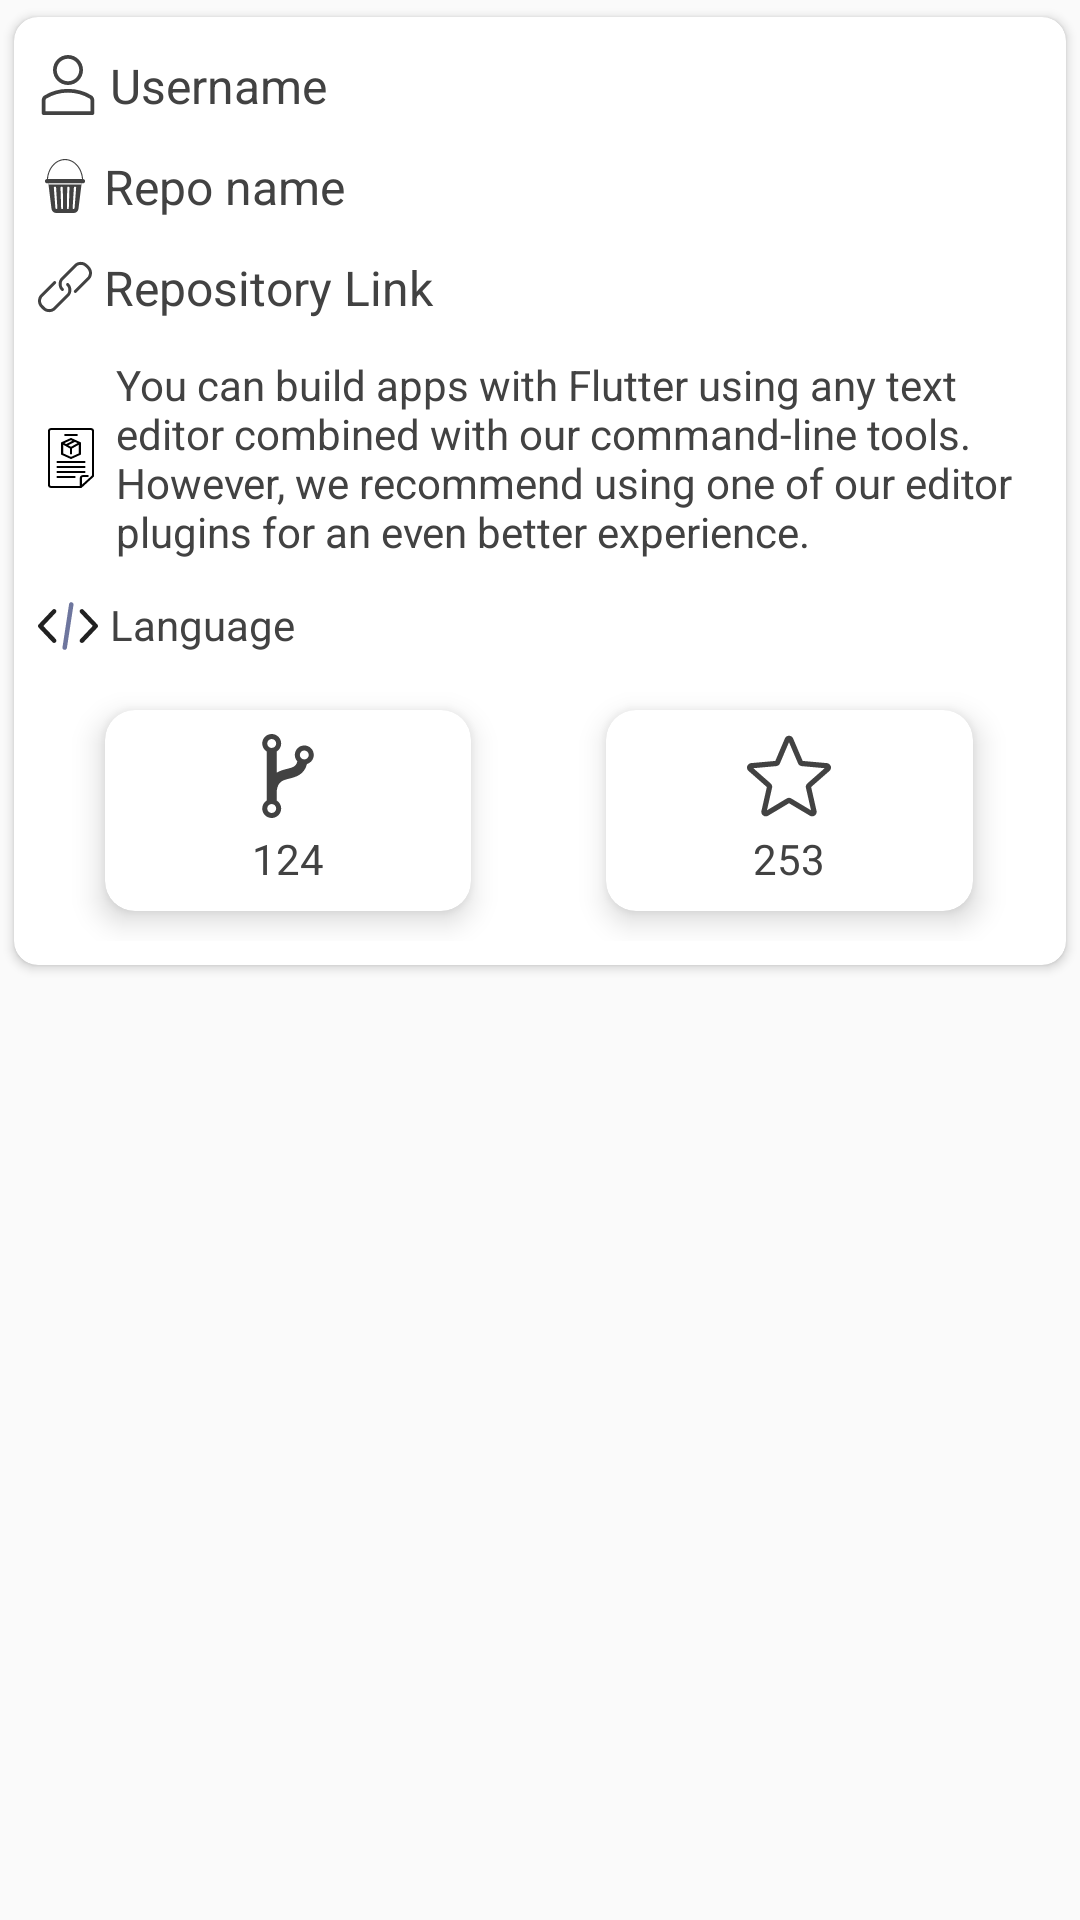

Here is an Android app screen rendered from its layout file. Give the layout XML and the strings, colors and styles it references.
<!-- AndroidManifest.xml: application theme AppThemeNoActionBar -->
<!-- res/layout/popup_trending_repo_items_details.xml -->
<?xml version="1.0" encoding="utf-8"?>
<RelativeLayout
    android:id="@+id/dialogLayout"
    xmlns:android="http://schemas.android.com/apk/res/android"
    xmlns:app="http://schemas.android.com/apk/res-auto"
    android:layout_width="match_parent"
    android:layout_height="wrap_content">


    <androidx.cardview.widget.CardView
        android:layout_width="match_parent"
        android:layout_height="wrap_content"
        app:cardCornerRadius="8dp"
        app:cardUseCompatPadding="true"
        android:elevation="4dp">

        <LinearLayout
            android:layout_width="match_parent"
            android:layout_height="wrap_content"
            android:layout_margin="4dp"
            android:orientation="vertical">

            <TextView
                android:id="@+id/UserName"
                android:layout_width="match_parent"
                android:layout_height="wrap_content"
                android:layout_marginTop="4dp"
                android:drawableLeft="@drawable/ic_user_material_icon"
                android:drawablePadding="4dp"
                android:padding="4dp"
                android:textSize="16sp"
                android:textColor="@color/md_grey_800"
                android:text="@string/username"/>

            <TextView
                android:id="@+id/RepoName"
                android:layout_width="match_parent"
                android:layout_height="wrap_content"
                android:drawableLeft="@drawable/ic_repo_new_1"
                android:drawablePadding="4dp"
                android:layout_marginTop="4dp"
                android:padding="4dp"
                android:textSize="16sp"
                android:textColor="@color/md_grey_800"
                android:text="@string/repo_name"/>

            <TextView
                android:id="@+id/RepoLink"
                android:autoLink="all"
                android:layout_width="match_parent"
                android:layout_height="wrap_content"
                android:layout_marginTop="4dp"
                android:drawableLeft="@drawable/ic_link_new_1"
                android:foreground="?attr/selectableItemBackgroundBorderless"
                android:drawablePadding="4dp"
                android:padding="4dp"
                android:textSize="16sp"
                android:clickable="true"
                android:textColor="@color/md_grey_800"
                android:text="@string/repo_link"/>

            <TextView
                android:id="@+id/Description"
                android:layout_width="match_parent"
                android:layout_height="wrap_content"
                android:layout_marginTop="4dp"
                android:drawableLeft="@drawable/ic_description_new_1"
                android:drawablePadding="4dp"
                android:padding="4dp"
                android:textSize="14sp"
                android:textColor="@color/md_grey_800"
                android:text="@string/description"/>

            <TextView
                android:id="@+id/Language"
                android:layout_width="match_parent"
                android:layout_height="wrap_content"
                android:layout_marginTop="4dp"
                android:drawableLeft="@drawable/ic_language_new_1"
                android:padding="4dp"
                android:drawablePadding="4dp"
                android:clickable="true"
                android:textColor="@color/md_grey_800"
                android:textSize="14sp"
                android:layout_gravity="center"
                android:text="@string/language"/>

            
            <LinearLayout
                android:id="@+id/Section2"
                android:layout_width="match_parent"
                android:layout_height="wrap_content"
                android:layout_gravity="center"
                android:layout_margin="4dp"
                android:gravity="center"
                android:orientation="horizontal"
                android:weightSum="3.8">

                <View
                    android:layout_width="0dp"
                    android:layout_height="0dp"
                    android:layout_weight=".2" />

                <androidx.cardview.widget.CardView
                    android:layout_width="0dp"
                    android:layout_height="wrap_content"
                    android:layout_marginTop="4dp"
                    android:layout_marginBottom="4dp"
                    android:layout_weight="1.5"
                    android:clickable="true"
                    android:foreground="?attr/selectableItemBackgroundBorderless"
                    android:translationZ="4dp"
                    app:cardBackgroundColor="@color/md_white_1000"
                    app:cardCornerRadius="10dp"
                    app:cardUseCompatPadding="true">

                    <LinearLayout
                        android:layout_width="match_parent"
                        android:layout_height="match_parent"
                        android:layout_gravity="center"
                        android:layout_margin="4dp"
                        android:padding="4dp"
                        android:gravity="center"
                        android:orientation="vertical">

                        <ImageView
                            android:layout_width="28dp"
                            android:layout_height="28dp"
                            android:src="@drawable/ic_code_fork_symbol" />

                        <TextView
                            android:id="@+id/NumberOfForks"
                            android:layout_width="wrap_content"
                            android:layout_height="wrap_content"
                            android:layout_marginTop="4dp"
                            android:ellipsize="end"
                            android:maxLines="1"
                            android:text="124"
                            android:textColor="@color/md_grey_800" />

                    </LinearLayout>

                </androidx.cardview.widget.CardView>

                <View
                    android:layout_width="0dp"
                    android:layout_height="0dp"
                    android:layout_weight=".2" />

                <View
                    android:layout_width="0dp"
                    android:layout_height="0dp"
                    android:layout_weight=".2" />

                <androidx.cardview.widget.CardView
                    android:layout_width="0dp"
                    android:layout_height="wrap_content"
                    android:layout_marginTop="4dp"
                    android:layout_marginBottom="4dp"
                    android:layout_weight="1.5"
                    android:clickable="true"
                    android:foreground="?attr/selectableItemBackgroundBorderless"
                    android:translationZ="4dp"
                    app:cardBackgroundColor="@color/md_white_1000"
                    app:cardCornerRadius="10dp"
                    app:cardUseCompatPadding="true">

                    <LinearLayout
                        android:layout_width="match_parent"
                        android:layout_height="match_parent"
                        android:layout_gravity="center"
                        android:layout_margin="4dp"
                        android:padding="4dp"
                        android:gravity="center"
                        android:orientation="vertical">

                        <ImageView
                            android:layout_width="28dp"
                            android:layout_height="28dp"
                            android:src="@drawable/ic_star_new" />

                        <TextView
                            android:id="@+id/NumberOfStars"
                            android:layout_width="wrap_content"
                            android:layout_height="wrap_content"
                            android:layout_marginTop="4dp"
                            android:ellipsize="end"
                            android:maxLines="1"
                            android:text="253"
                            android:textColor="@color/md_grey_800" />

                    </LinearLayout>

                </androidx.cardview.widget.CardView>

                <View
                    android:layout_width="0dp"
                    android:layout_height="0dp"
                    android:layout_weight=".2" />


                <View
                    android:layout_width="0dp"
                    android:layout_height="0dp"
                    android:layout_weight=".2" />

            </LinearLayout>

        </LinearLayout>

    </androidx.cardview.widget.CardView>

</RelativeLayout>
<!-- resources referenced by this layout -->
<resources>
  <color name="md_grey_800">#424242</color>
  <color name="md_white_1000">#ffffff</color>
  <!-- drawable ic_link_new_1 (drawable) -->
  <vector android:height="18dp" android:viewportHeight="482.8"
      android:viewportWidth="482.8" android:width="18dp" xmlns:android="http://schemas.android.com/apk/res/android">
      <path android:fillColor="#424242" android:pathData="M255.2,209.3c-5.3,5.3 -5.3,13.8 0,19.1c21.9,21.9 21.9,57.5 0,79.4l-115,115c-21.9,21.9 -57.5,21.9 -79.4,0l-17.3,-17.3c-21.9,-21.9 -21.9,-57.5 0,-79.4l115,-115c5.3,-5.3 5.3,-13.8 0,-19.1s-13.8,-5.3 -19.1,0l-115,115C8.7,322.7 0,343.6 0,365.8c0,22.2 8.6,43.1 24.4,58.8l17.3,17.3c16.2,16.2 37.5,24.3 58.8,24.3s42.6,-8.1 58.8,-24.3l115,-115c32.4,-32.4 32.4,-85.2 0,-117.6C269.1,204 260.5,204 255.2,209.3z"/>
      <path android:fillColor="#424242" android:pathData="M458.5,58.2l-17.3,-17.3c-32.4,-32.4 -85.2,-32.4 -117.6,0l-115,115c-32.4,32.4 -32.4,85.2 0,117.6c5.3,5.3 13.8,5.3 19.1,0s5.3,-13.8 0,-19.1c-21.9,-21.9 -21.9,-57.5 0,-79.4l115,-115c21.9,-21.9 57.5,-21.9 79.4,0l17.3,17.3c21.9,21.9 21.9,57.5 0,79.4l-115,115c-5.3,5.3 -5.3,13.8 0,19.1c2.6,2.6 6.1,4 9.5,4s6.9,-1.3 9.5,-4l115,-115c15.7,-15.7 24.4,-36.6 24.4,-58.8C482.8,94.8 474.2,73.9 458.5,58.2z"/>
  </vector>
  <!-- drawable ic_user_material_icon (drawable) -->
  <vector android:height="20dp" android:viewportHeight="551.13"
      android:viewportWidth="551.13" android:width="20dp" xmlns:android="http://schemas.android.com/apk/res/android">
      <path android:fillColor="#424242" android:pathData="m275.565,275.565c-75.972,0 -137.783,-61.81 -137.783,-137.783s61.811,-137.782 137.783,-137.782 137.783,61.81 137.783,137.783 -61.811,137.782 -137.783,137.782zM275.565,34.446c-56.983,0 -103.337,46.353 -103.337,103.337s46.353,103.337 103.337,103.337 103.337,-46.354 103.337,-103.337 -46.354,-103.337 -103.337,-103.337z"/>
      <path android:fillColor="#424242" android:pathData="m499.461,551.13h-447.793c-9.52,0 -17.223,-7.703 -17.223,-17.223v-118.558c0,-17.795 9.099,-34.513 23.732,-43.663 129.339,-80.682 305.554,-80.665 434.759,-0.017 14.649,9.166 23.749,25.885 23.749,43.679v118.558c0,9.521 -7.703,17.224 -17.224,17.224zM68.891,516.685h413.348v-101.336c0,-6.004 -2.893,-11.555 -7.552,-14.464 -118.256,-73.819 -279.905,-73.87 -398.26,0.017 -4.642,2.893 -7.535,8.443 -7.535,14.448z"/>
  </vector>
  <string name="description">You can build apps with Flutter using any text editor combined with our command-line tools. However, we recommend using one of our editor plugins for an even better experience.</string>
  <string name="language">Language</string>
  <string name="repo_link">Repository Link</string>
  <string name="repo_name">Repo name</string>
  <string name="username">Username</string>
  <style name="AppThemeNoActionBar" parent="Theme.AppCompat.Light.NoActionBar">
          
          <item name="colorControlNormal">@color/md_white_1000</item>
          <item name="colorPrimary">@color/colorPrimary</item>
          <item name="colorPrimaryDark">@color/colorPrimaryDark</item>
          <item name="colorAccent">@color/colorAccent</item>
      </style>
  <color name="colorPrimary">#008577</color>
  <color name="colorPrimaryDark">#00574B</color>
  <color name="colorAccent">#D81B60</color>
</resources>
